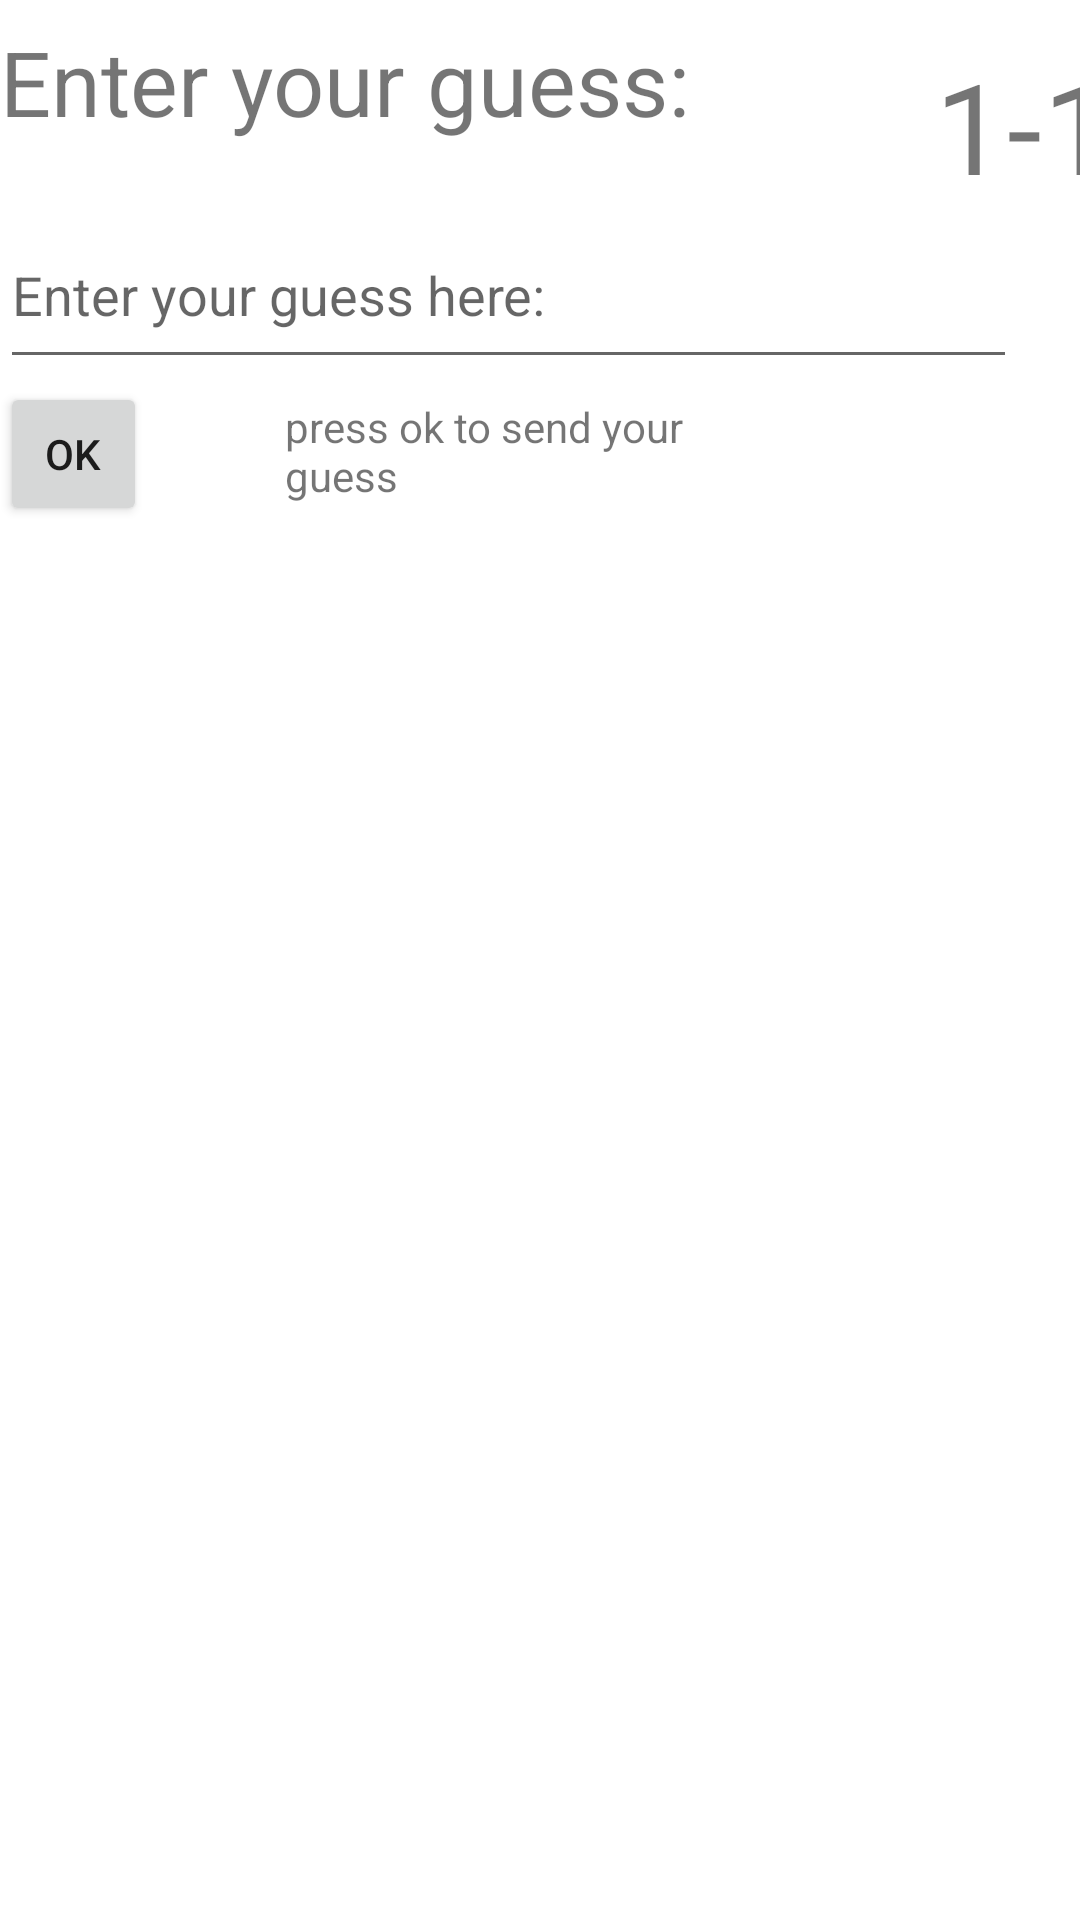

This screen was rendered from an Android layout file. Write that file and the resources it references.
<!-- AndroidManifest.xml: application theme Theme.GuessTheNumber20 -->
<!-- res/layout/activity_main.xml -->
<?xml version="1.0" encoding="utf-8"?>
<RelativeLayout xmlns:android="http://schemas.android.com/apk/res/android"
    xmlns:app="http://schemas.android.com/apk/res-auto"
    xmlns:tools="http://schemas.android.com/tools"
    android:layout_width="match_parent"
    android:layout_height="match_parent"
    android:scaleX="1"
    tools:context=".MainActivity">

    <TextView
        android:id="@+id/textView"
        android:layout_width="301dp"
        android:layout_height="wrap_content"
        android:layout_alignParentTop="true"
        android:layout_centerVertical="true"
        android:layout_marginTop="7dp"
        android:text="Enter your guess:"
        android:textSize="30dp"
        android:visibility="visible"
        tools:visibility="visible" />

    <TextView
        android:id="@+id/textView5"
        android:layout_width="wrap_content"
        android:layout_height="wrap_content"
        android:layout_below="@+id/textView2"
        android:layout_alignEnd="@+id/numberinput"
        android:layout_marginTop="-136dp"
        android:layout_marginEnd="-29dp"
        android:scaleX="3"
        android:scaleY="3"
        android:text="1-10" />

    <com.google.android.material.textfield.TextInputLayout
        android:layout_width="match_parent"
        android:layout_height="wrap_content">

    </com.google.android.material.textfield.TextInputLayout>

    <com.google.android.material.textfield.TextInputLayout
        android:layout_width="match_parent"
        android:layout_height="wrap_content">

    </com.google.android.material.textfield.TextInputLayout>

    <Button
        android:id="@+id/okbutton"
        android:layout_width="wrap_content"
        android:layout_height="wrap_content"
        android:layout_below="@+id/textView"
        android:layout_alignParentEnd="true"
        android:layout_marginTop="80dp"
        android:layout_marginEnd="311dp"
        android:text="ok" />

    <TextView
        android:id="@+id/textView2"
        android:layout_width="wrap_content"
        android:layout_height="wrap_content"
        android:layout_below="@+id/okbutton"
        android:layout_alignStart="@+id/okbutton"
        android:layout_alignEnd="@+id/okbutton"
        android:layout_marginStart="95dp"
        android:layout_marginTop="-43dp"
        android:layout_marginEnd="-183dp"
        android:text="press ok to send your guess" />

    <EditText
        android:id="@+id/numberinput"
        android:layout_width="339dp"
        android:layout_height="59dp"
        android:layout_alignBottom="@+id/okbutton"
        android:layout_marginTop="-43dp"
        android:layout_marginBottom="49dp"
        android:ems="10"
        android:hint="Enter your guess here:"
        android:inputType="number" />


</RelativeLayout>
<!-- resources referenced by this layout -->
<resources>
  <style name="Theme.GuessTheNumber20" parent="Theme.MaterialComponents.DayNight.DarkActionBar">
          
          <item name="colorPrimary">@color/purple_500</item>
          <item name="colorPrimaryVariant">@color/purple_700</item>
          <item name="colorOnPrimary">@color/white</item>
          
          <item name="colorSecondary">@color/teal_200</item>
          <item name="colorSecondaryVariant">@color/teal_700</item>
          <item name="colorOnSecondary">@color/black</item>
          
          <item name="android:statusBarColor" tools:targetApi="l">?attr/colorPrimaryVariant</item>
          
      </style>
  <!-- not gathered from this repository: default colours our renderer supplied (Android Studio template values) -->
  <color name="purple_500">#FF6200EE</color>
  <color name="purple_700">#FF3700B3</color>
  <color name="teal_200">#FF03DAC5</color>
  <color name="teal_700">#FF018786</color>
  <color name="black">#FF000000</color>
  <color name="white">#FFFFFFFF</color>
</resources>
